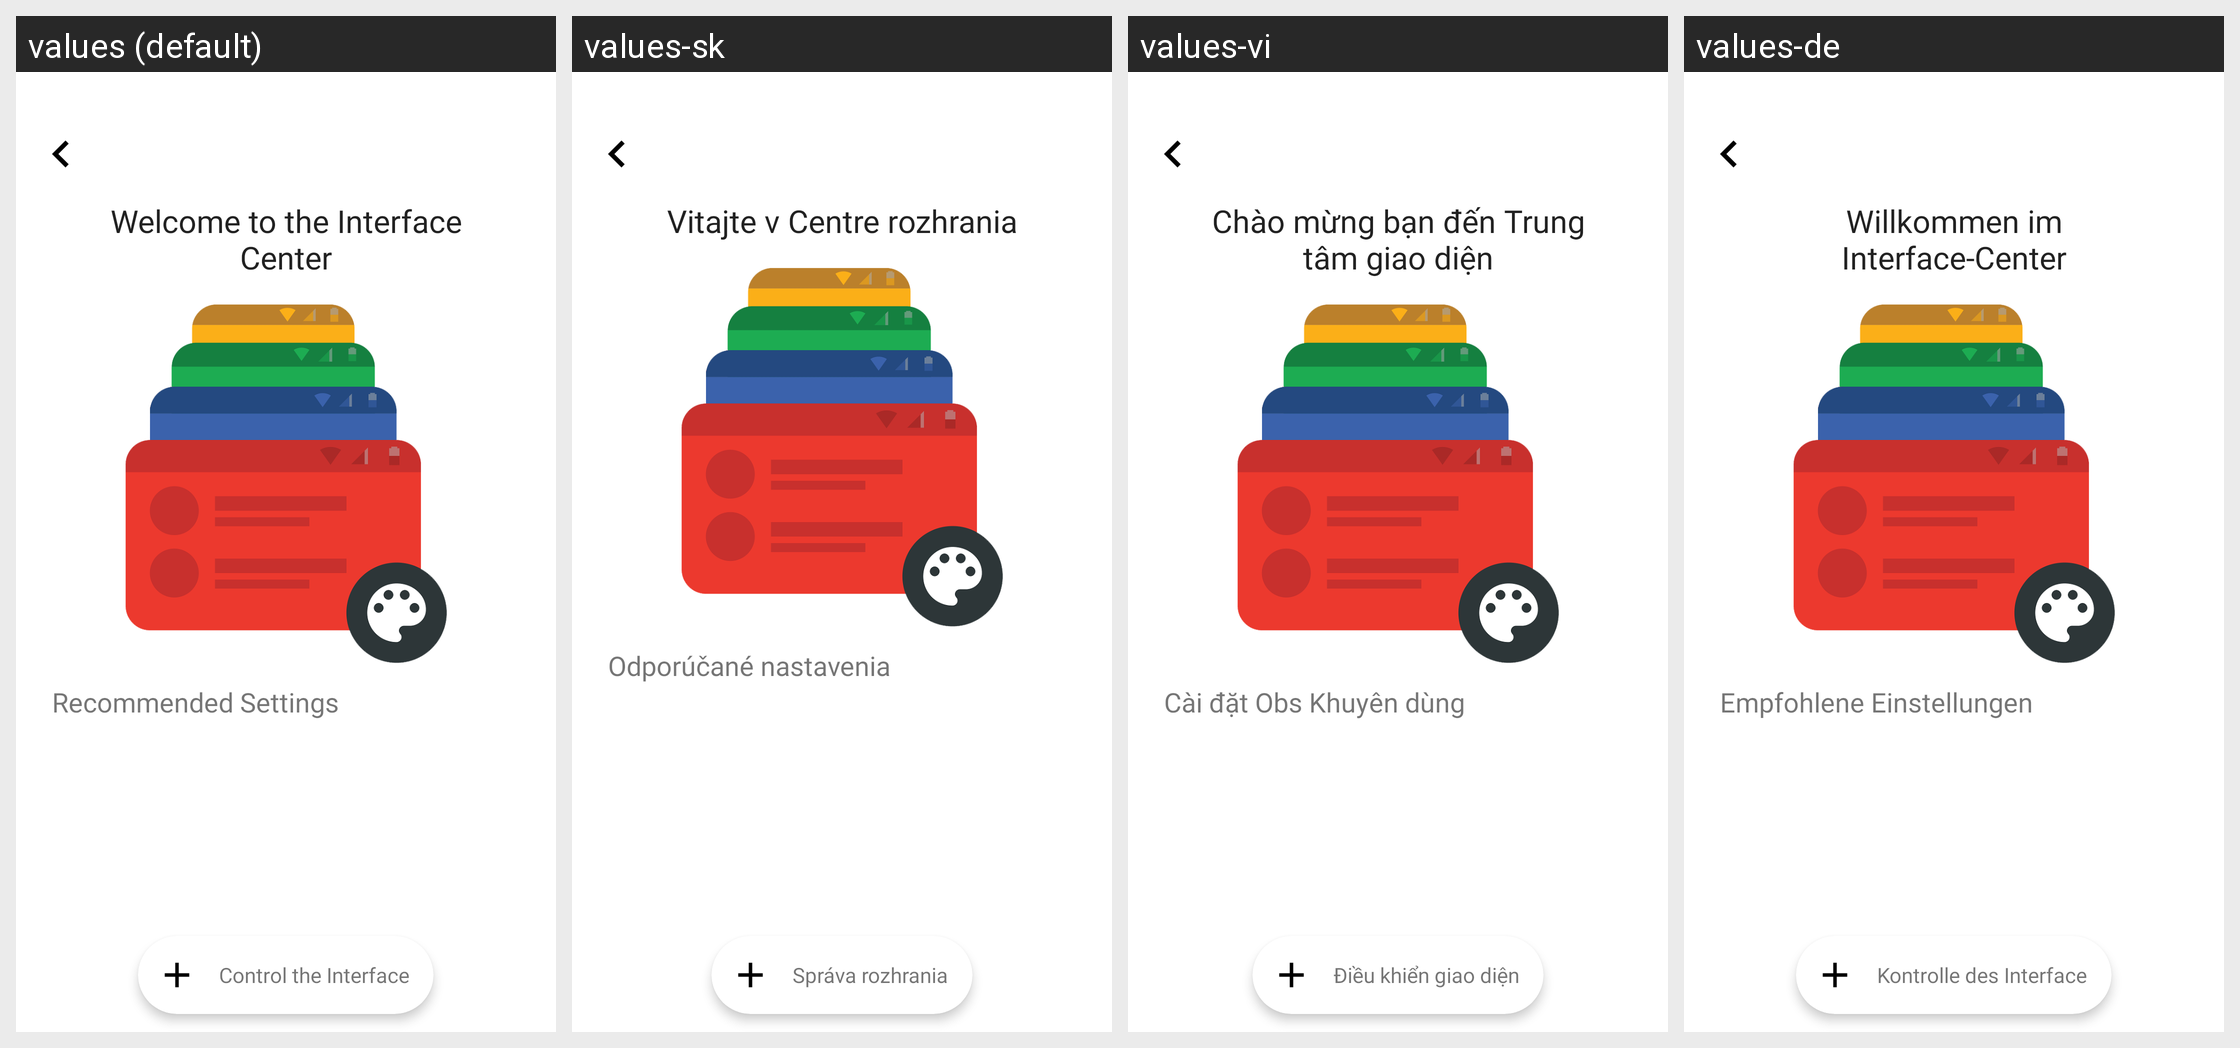

Strings drawn on this Android screen and how each of the app's shown locales translates them:
Android screen res/layout/root_layout.xml rendered under 4 locales, left to right: values (default), values-sk, values-vi, values-de. Device: Nexus 5 (rendered at 1080×1920; each locale shown at half size, 540×960, under a caption strip naming it); theme AppTheme.Base.
Other locales in the repository, not shown: values-ar, values-bg, values-bn-rBD, values-bn-rIN, values-bo-rBT, values-ca, values-cs, values-el, values-es, values-fr, values-hu, values-in, values-it, values-iw, values-ja, values-ks-rIN, values-pl, values-pt-rBR, values-pt-rPT, values-ro, values-ru, values-th, values-tr, values-uk, values-ur-rIN, values-zh-rCN, values-zh-rSG, values-zh-rTW.
Strings drawn on this screen, with the default value and each locale's value (text and hints the layout hard-codes, and strings that could not be matched under every locale, appear in the picture but are not listed):

main_title
  values: Welcome to the Interface Center
  values-sk: Vitajte v Centre rozhrania
  values-vi: Chào mừng bạn đến Trung tâm giao diện
  values-de: Willkommen im Interface-Center

rs
  values: Recommended Settings
  values-sk: Odporúčané nastavenia
  values-vi: Cài đặt Obs Khuyên dùng
  values-de: Empfohlene Einstellungen

control_the_interface
  values: Control the Interface
  values-sk: Správa rozhrania
  values-vi: Điều khiển giao diện
  values-de: Kontrolle des Interface
